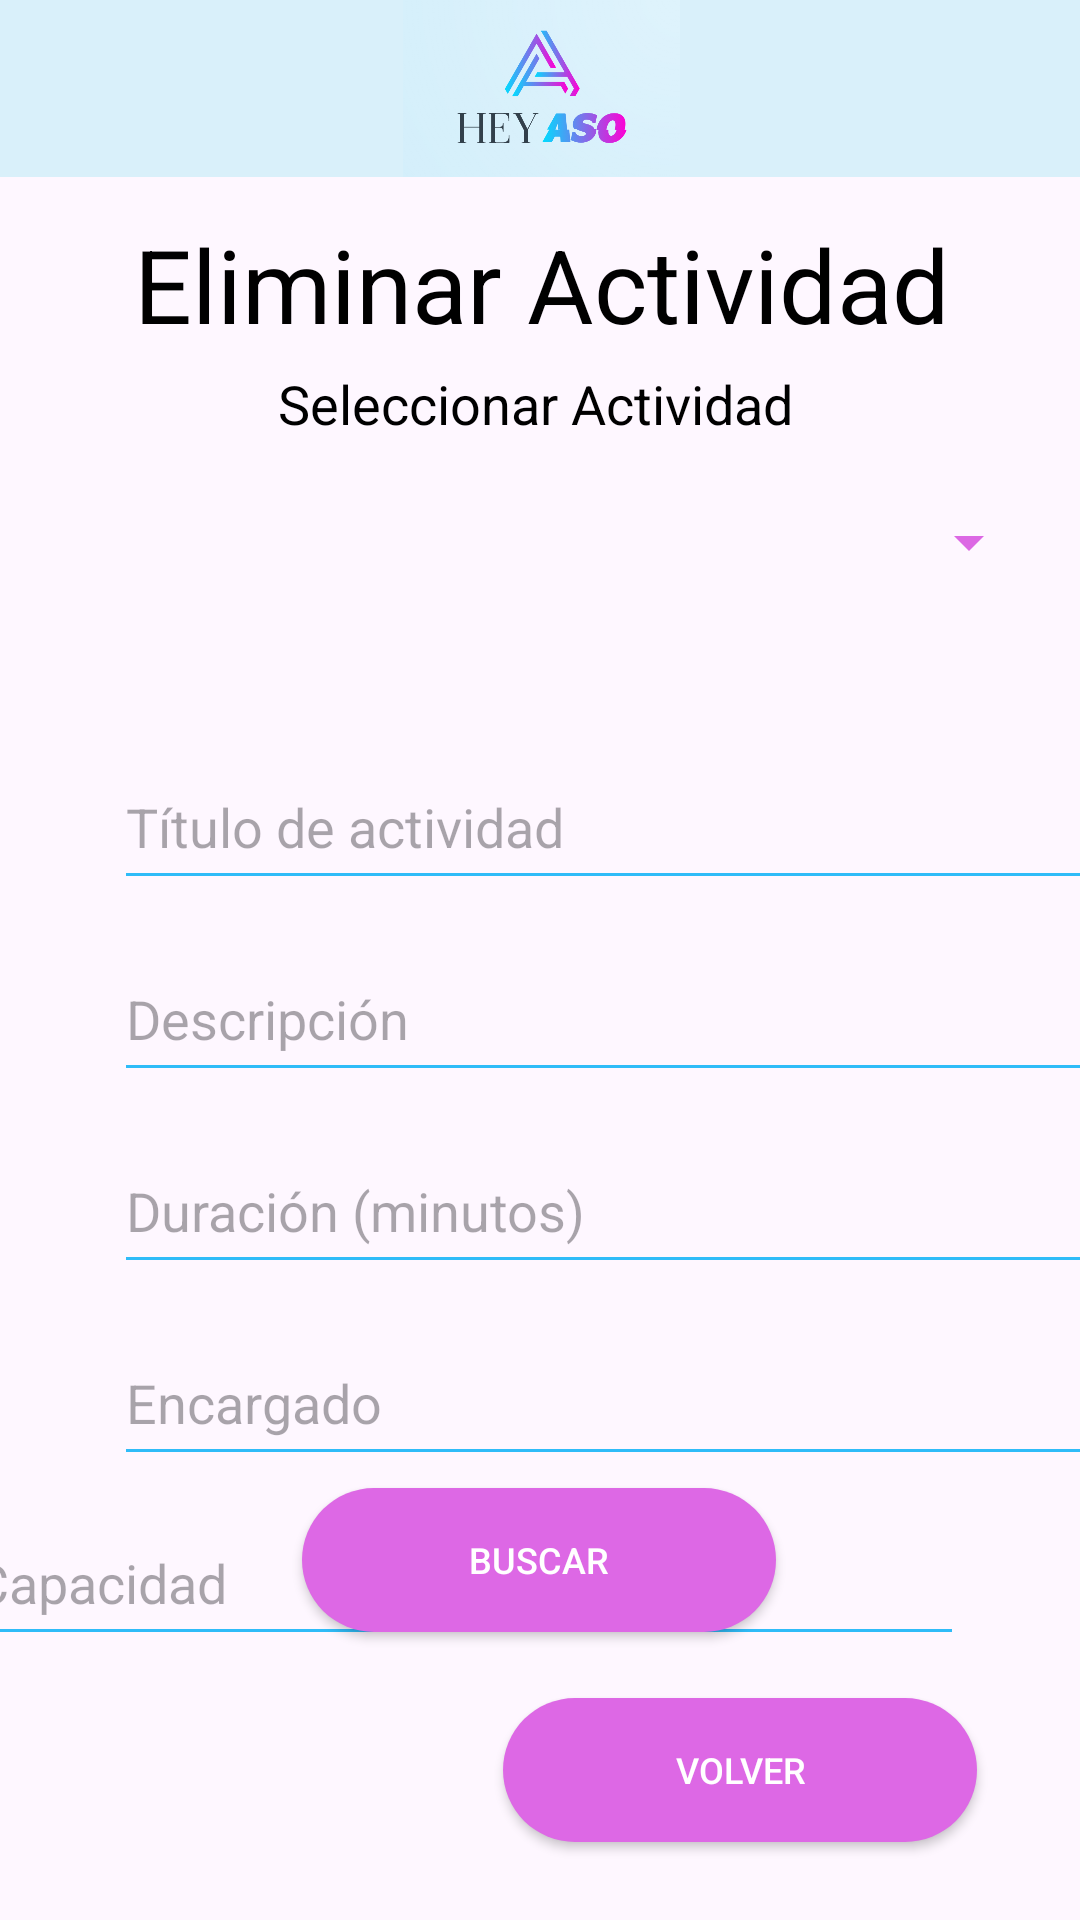

The Android layout XML behind this screen, and the referenced resources:
<!-- AndroidManifest.xml: application theme Theme.Proyecto1_AP_HeyAso -->
<!-- res/layout/activity_eliminar_actividad.xml -->
<?xml version="1.0" encoding="utf-8"?>
<androidx.constraintlayout.widget.ConstraintLayout xmlns:android="http://schemas.android.com/apk/res/android"
    xmlns:app="http://schemas.android.com/apk/res-auto"
    xmlns:tools="http://schemas.android.com/tools"
    android:layout_width="match_parent"
    android:layout_height="match_parent"
    tools:context=".Eliminar_Actividad">

    <androidx.appcompat.widget.AppCompatButton
        android:id="@+id/btn_volver"
        android:layout_width="158dp"
        android:layout_height="48dp"
        android:background="@drawable/round_button_background"
        android:fontFamily="sans-serif-medium"
        android:text="volver"
        android:textAlignment="center"
        android:textColor="#FFFFFF"
        android:textSize="12sp"
        app:layout_constraintBottom_toBottomOf="parent"
        app:layout_constraintEnd_toEndOf="parent"
        app:layout_constraintHorizontal_bias="0.83"
        app:layout_constraintStart_toStartOf="parent"
        app:layout_constraintTop_toTopOf="parent"
        app:layout_constraintVertical_bias="0.956" />

    <androidx.appcompat.widget.AppCompatButton
        android:id="@+id/btn_eliminar"
        android:layout_width="158dp"
        android:layout_height="48dp"
        android:layout_marginStart="44dp"
        android:layout_marginTop="652dp"
        android:layout_marginEnd="5dp"
        android:layout_marginBottom="31dp"
        android:background="@drawable/round_button_background"
        android:fontFamily="sans-serif-medium"
        android:text="Eliminar Actividad"
        android:textAlignment="center"
        android:textColor="#FFFFFF"
        android:textSize="12sp"
        app:layout_constraintBottom_toBottomOf="parent"
        app:layout_constraintEnd_toStartOf="@+id/btn_volver"
        app:layout_constraintHorizontal_bias="0.5"
        app:layout_constraintStart_toStartOf="parent"
        app:layout_constraintTop_toTopOf="parent"
        app:layout_constraintVertical_bias="1.0" />

    <androidx.appcompat.widget.AppCompatButton
        android:id="@+id/btn_buscar"
        android:layout_width="158dp"
        android:layout_height="48dp"
        android:background="@drawable/round_button_background"
        android:fontFamily="sans-serif-medium"
        android:text="Buscar"
        android:textAlignment="center"
        android:textColor="#FFFFFF"
        android:textSize="12sp"
        app:layout_constraintBottom_toBottomOf="parent"
        app:layout_constraintEnd_toEndOf="parent"
        app:layout_constraintHorizontal_bias="0.498"
        app:layout_constraintStart_toStartOf="parent"
        app:layout_constraintTop_toTopOf="parent"
        app:layout_constraintVertical_bias="0.838" />

    <TextView
        android:id="@+id/descripcionPagina"
        android:layout_width="336dp"
        android:layout_height="51dp"
        android:layout_marginStart="38dp"
        android:layout_marginTop="72dp"
        android:layout_marginEnd="37dp"
        android:text="Eliminar Actividad"
        android:textAlignment="center"
        android:textColor="#000000"
        android:textSize="34sp"
        app:layout_constraintEnd_toEndOf="parent"
        app:layout_constraintHorizontal_bias="0.5"
        app:layout_constraintStart_toStartOf="parent"
        app:layout_constraintTop_toTopOf="parent" />

    <ImageView
        android:id="@+id/imagen3"
        android:layout_width="417dp"
        android:layout_height="59dp"
        android:layout_gravity="center_horizontal"
        android:background="#DBF1FB"
        android:backgroundTint="#D9F0FA"
        android:src="@drawable/logo"
        app:layout_constraintEnd_toEndOf="parent"
        app:layout_constraintHorizontal_bias="0.5"
        app:layout_constraintStart_toStartOf="parent"
        app:layout_constraintTop_toTopOf="parent" />

    <com.google.android.material.textfield.TextInputEditText
        android:id="@+id/titulo"
        android:layout_width="334dp"
        android:layout_height="52dp"
        android:layout_marginStart="38dp"
        android:layout_marginTop="248dp"
        android:layout_marginEnd="39dp"
        android:backgroundTint="#2FBCF8"
        android:hint="Título de actividad"
        android:inputType="text"
        app:layout_constraintEnd_toEndOf="parent"
        app:layout_constraintHorizontal_bias="0.0"
        app:layout_constraintStart_toStartOf="parent"
        app:layout_constraintTop_toTopOf="parent" />

    <com.google.android.material.textfield.TextInputEditText
        android:id="@+id/capacidad"
        android:layout_width="334dp"
        android:layout_height="52dp"
        android:layout_marginStart="38dp"
        android:layout_marginTop="500dp"
        android:layout_marginEnd="39dp"
        android:backgroundTint="#2FBCF8"
        android:hint="Capacidad"
        android:inputType="number"
        app:layout_constraintEnd_toEndOf="parent"
        app:layout_constraintHorizontal_bias="1.0"
        app:layout_constraintStart_toStartOf="parent"
        app:layout_constraintTop_toTopOf="parent" />

    <com.google.android.material.textfield.TextInputEditText
        android:id="@+id/encargado"
        android:layout_width="334dp"
        android:layout_height="52dp"
        android:layout_marginStart="38dp"
        android:layout_marginTop="440dp"
        android:layout_marginEnd="39dp"
        android:backgroundTint="#2FBCF8"
        android:hint="Encargado"
        android:inputType="text"
        app:layout_constraintEnd_toEndOf="parent"
        app:layout_constraintHorizontal_bias="0.0"
        app:layout_constraintStart_toStartOf="parent"
        app:layout_constraintTop_toTopOf="parent" />

    <com.google.android.material.textfield.TextInputEditText
        android:id="@+id/duracion"
        android:layout_width="334dp"
        android:layout_height="52dp"
        android:layout_marginStart="38dp"
        android:layout_marginTop="376dp"
        android:layout_marginEnd="39dp"
        android:backgroundTint="#2FBCF8"
        android:hint="Duración (minutos)"
        android:inputType="number"
        app:layout_constraintEnd_toEndOf="parent"
        app:layout_constraintHorizontal_bias="0.0"
        app:layout_constraintStart_toStartOf="parent"
        app:layout_constraintTop_toTopOf="parent" />

    <com.google.android.material.textfield.TextInputEditText
        android:id="@+id/descripcion"
        android:layout_width="334dp"
        android:layout_height="52dp"
        android:layout_marginStart="38dp"
        android:layout_marginTop="312dp"
        android:layout_marginEnd="39dp"
        android:backgroundTint="#2FBCF8"
        android:hint="Descripción"
        android:inputType="text"
        app:layout_constraintEnd_toEndOf="parent"
        app:layout_constraintHorizontal_bias="0.0"
        app:layout_constraintStart_toStartOf="parent"
        app:layout_constraintTop_toTopOf="parent" />

    <TextView
        android:id="@+id/texto3"
        android:layout_width="333dp"
        android:layout_height="29dp"
        android:fontFamily="sans-serif"
        android:text="Seleccionar Actividad"
        android:textAlignment="center"
        android:textColor="#000000"
        android:textSize="18sp"
        app:layout_constraintBottom_toBottomOf="parent"
        app:layout_constraintEnd_toEndOf="parent"
        app:layout_constraintHorizontal_bias="0.448"
        app:layout_constraintStart_toStartOf="parent"
        app:layout_constraintTop_toTopOf="parent"
        app:layout_constraintVertical_bias="0.2" />

    <Spinner
        android:id="@+id/spinner3"
        android:layout_width="335dp"
        android:layout_height="52dp"
        android:backgroundTint="#DC68E4"
        app:layout_constraintBottom_toBottomOf="parent"
        app:layout_constraintEnd_toEndOf="parent"
        app:layout_constraintHorizontal_bias="0.486"
        app:layout_constraintStart_toStartOf="parent"
        app:layout_constraintTop_toTopOf="parent"
        app:layout_constraintVertical_bias="0.263" />


</androidx.constraintlayout.widget.ConstraintLayout>
<!-- resources referenced by this layout -->
<resources>
  <!-- drawable logo: png bitmap (drawable, 105262 bytes) -->
  <!-- drawable round_button_background (drawable) -->
  <shape xmlns:android="http://schemas.android.com/apk/res/android">
      <solid android:color="#DD68E5" /> 
      <corners android:radius="50dp" /> 
  </shape>
  <style name="Theme.Proyecto1_AP_HeyAso" parent="Base.Theme.Proyecto1_AP_HeyAso" />
  <style name="Base.Theme.Proyecto1_AP_HeyAso" parent="Theme.Material3.DayNight.NoActionBar">
          
          
      </style>
</resources>
